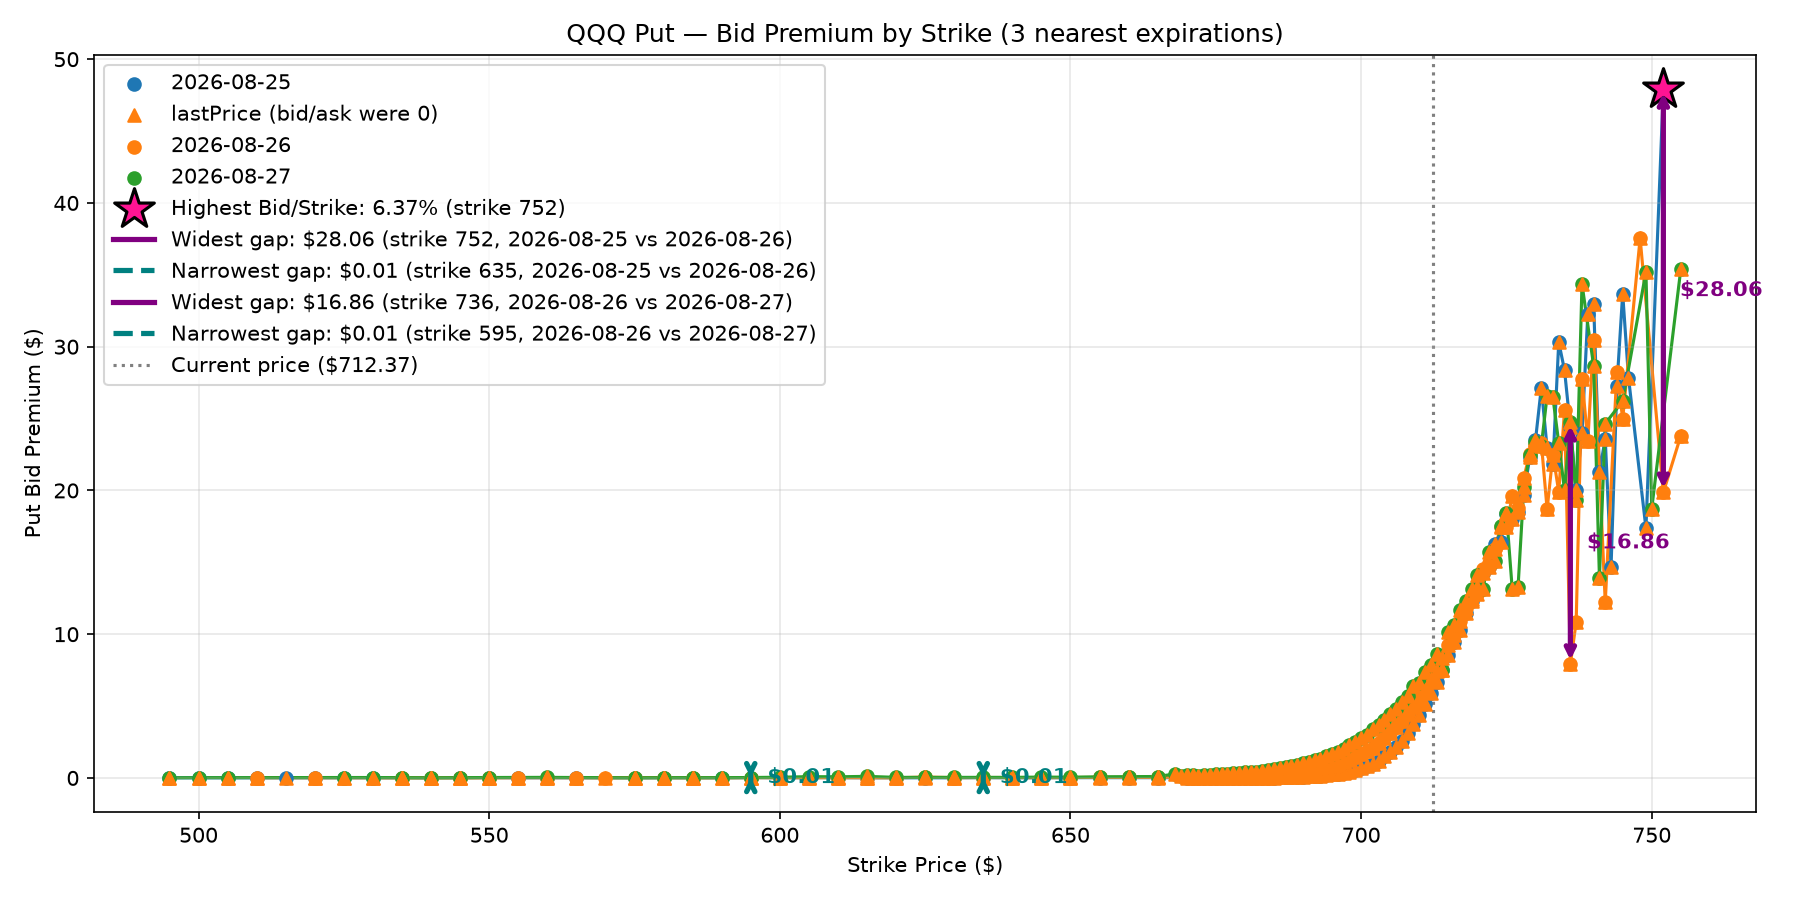

The data file committed next to this chart (first rows):
expiration, strike, premium, bid, ask, lastPrice, volume, openInterest, used_fallback, premium_to_strike
2026-08-25, 495.0, 0.01, 0.0, 0.0, 0.01, 90.0, 560.0, True, 2.0202020202020203e-05
2026-08-25, 500.0, 0.01, 0.0, 0.0, 0.01, 56.0, 1721, True, 2e-05
2026-08-25, 505.0, 0.01, 0.0, 0.0, 0.01, 48.0, 50.0, True, 1.9801980198019803e-05
2026-08-25, 510.0, 0.01, 0.0, 0.0, 0.01, 195.0, 197.0, True, 1.9607843137254903e-05
2026-08-25, 515.0, 0.01, 0.0, 0.0, 0.01, 2793, 2714, True, 1.941747572815534e-05
2026-08-25, 520.0, 0.01, 0.0, 0.0, 0.01, 2667, 2826, True, 1.923076923076923e-05
2026-08-25, 525.0, 0.01, 0.0, 0.0, 0.01, 7797, 7747, True, 1.904761904761905e-05
2026-08-25, 530.0, 0.01, 0.0, 0.0, 0.01, 31518, 33158, True, 1.8867924528301888e-05
2026-08-25, 535.0, 0.01, 0.0, 0.0, 0.01, 26504, 26496, True, 1.869158878504673e-05
2026-08-25, 540.0, 0.01, 0.0, 0.0, 0.01, 676.0, 677.0, True, 1.8518518518518518e-05
2026-08-25, 545.0, 0.01, 0.0, 0.0, 0.01, 8.0, 18.0, True, 1.834862385321101e-05
2026-08-25, 550.0, 0.02, 0.0, 0.0, 0.02, 27.0, 32.0, True, 3.6363636363636364e-05
2026-08-25, 555.0, 0.01, 0.0, 0.0, 0.01, 302.0, 327.0, True, 1.801801801801802e-05
2026-08-25, 560.0, 0.01, 0.0, 0.0, 0.01, 7157, 7113, True, 1.785714285714286e-05
2026-08-25, 565.0, 0.01, 0.0, 0.0, 0.01, 677.0, 677.0, True, 1.7699115044247787e-05
2026-08-25, 575.0, 0.01, 0.0, 0.0, 0.01, 52.0, 52.0, True, 1.739130434782609e-05
2026-08-25, 580.0, 0.01, 0.0, 0.0, 0.01, 58.0, 1777, True, 1.7241379310344828e-05
2026-08-25, 585.0, 0.01, 0.0, 0.0, 0.01, 124.0, 407.0, True, 1.7094017094017095e-05
2026-08-25, 590.0, 0.01, 0.0, 0.0, 0.01, 138.0, 138.0, True, 1.694915254237288e-05
2026-08-25, 595.0, 0.02, 0.0, 0.0, 0.02, 256.0, 237.0, True, 3.361344537815126e-05
2026-08-25, 600.0, 0.01, 0.0, 0.0, 0.01, 407.0, 1195, True, 1.6666666666666667e-05
2026-08-25, 605.0, 0.02, 0.0, 0.0, 0.02, 1.0, 13.0, True, 3.305785123966942e-05
2026-08-25, 610.0, 0.02, 0.0, 0.0, 0.02, 101.0, 1061, True, 3.278688524590164e-05
2026-08-25, 615.0, 0.01, 0.0, 0.0, 0.01, 83.0, 110.0, True, 1.6260162601626018e-05
2026-08-25, 620.0, 0.01, 0.0, 0.0, 0.01, 11.0, 13.0, True, 1.6129032258064517e-05
2026-08-25, 625.0, 0.01, 0.0, 0.0, 0.01, 69.0, 71.0, True, 1.6e-05
2026-08-25, 630.0, 0.01, 0.0, 0.0, 0.01, 413.0, 444.0, True, 1.5873015873015872e-05
2026-08-25, 635.0, 0.02, 0.0, 0.0, 0.02, 795.0, 778.0, True, 3.1496062992125985e-05
2026-08-25, 640.0, 0.01, 0.0, 0.0, 0.01, 24.0, 45.0, True, 1.5625e-05
2026-08-25, 645.0, 0.01, 0.0, 0.0, 0.01, 57.0, 77.0, True, 1.5503875968992248e-05
2026-08-25, 650.0, 0.02, 0.0, 0.0, 0.02, 394.0, 2867, True, 3.076923076923077e-05
2026-08-25, 655.0, 0.02, 0.0, 0.0, 0.02, 3845, 3975, True, 3.0534351145038166e-05
2026-08-25, 660.0, 0.02, 0.0, 0.0, 0.02, 659.0, 721.0, True, 3.0303030303030302e-05
2026-08-25, 665.0, 0.02, 0.0, 0.0, 0.02, 1553, 1840, True, 3.007518796992481e-05
2026-08-25, 670.0, 0.02, 0.0, 0.0, 0.02, 706.0, 2610, True, 2.9850746268656717e-05
2026-08-25, 671.0, 0.01, 0.0, 0.0, 0.01, 1338, 681.0, True, 1.4903129657228018e-05
2026-08-25, 672.0, 0.02, 0.0, 0.0, 0.02, 3036, 1464, True, 2.9761904761904762e-05
2026-08-25, 673.0, 0.02, 0.0, 0.0, 0.02, 4675, 1883, True, 2.971768202080238e-05
2026-08-25, 674.0, 0.02, 0.0, 0.0, 0.02, 6681, 1978, True, 2.967359050445104e-05
2026-08-25, 675.0, 0.01, 0.0, 0.0, 0.01, 5665, 2746, True, 1.4814814814814815e-05
2026-08-25, 676.0, 0.02, 0.0, 0.0, 0.02, 3273, 1699, True, 2.9585798816568047e-05
2026-08-25, 677.0, 0.02, 0.0, 0.0, 0.02, 2235, 1654, True, 2.9542097488921713e-05
2026-08-25, 678.0, 0.03, 0.0, 0.0, 0.03, 1329, 1266, True, 4.424778761061947e-05
2026-08-25, 679.0, 0.02, 0.0, 0.0, 0.02, 357.0, 343.0, True, 2.9455081001472753e-05
2026-08-25, 680.0, 0.03, 0.0, 0.0, 0.03, 1869, 2625, True, 4.4117647058823526e-05
2026-08-25, 681.0, 0.03, 0.0, 0.0, 0.03, 1473, 1259, True, 4.4052863436123345e-05
2026-08-25, 682.0, 0.03, 0.0, 0.0, 0.03, 901.0, 787.0, True, 4.398826979472141e-05
2026-08-25, 683.0, 0.03, 0.0, 0.0, 0.03, 1850, 1473, True, 4.392386530014641e-05
2026-08-25, 684.0, 0.03, 0.0, 0.0, 0.03, 1154, 1016, True, 4.3859649122807014e-05
2026-08-25, 685.0, 0.03, 0.0, 0.0, 0.03, 1351, 2325, True, 4.37956204379562e-05
2026-08-25, 686.0, 0.04, 0.0, 0.0, 0.04, 2885, 2308, True, 5.830903790087464e-05
2026-08-25, 687.0, 0.06, 0.0, 0.0, 0.06, 2815, 2066, True, 8.733624454148471e-05
2026-08-25, 688.0, 0.07, 0.0, 0.0, 0.07, 3959, 2587, True, 0.0001017
2026-08-25, 689.0, 0.07, 0.0, 0.0, 0.07, 4888, 3214, True, 0.0001016
2026-08-25, 690.0, 0.09, 0.0, 0.0, 0.09, 27795, 10326, True, 0.0001304
2026-08-25, 691.0, 0.11, 0.0, 0.0, 0.11, 6835, 4665, True, 0.0001592
2026-08-25, 692.0, 0.13, 0.0, 0.0, 0.13, 4897, 2179, True, 0.0001879
2026-08-25, 693.0, 0.16, 0.0, 0.0, 0.16, 3135, 1900, True, 0.0002309
2026-08-25, 694.0, 0.19, 0.0, 0.0, 0.19, 2960, 1710, True, 0.0002738
2026-08-25, 695.0, 0.24, 0.0, 0.0, 0.24, 9064, 4740, True, 0.0003453
... 265 more rows
